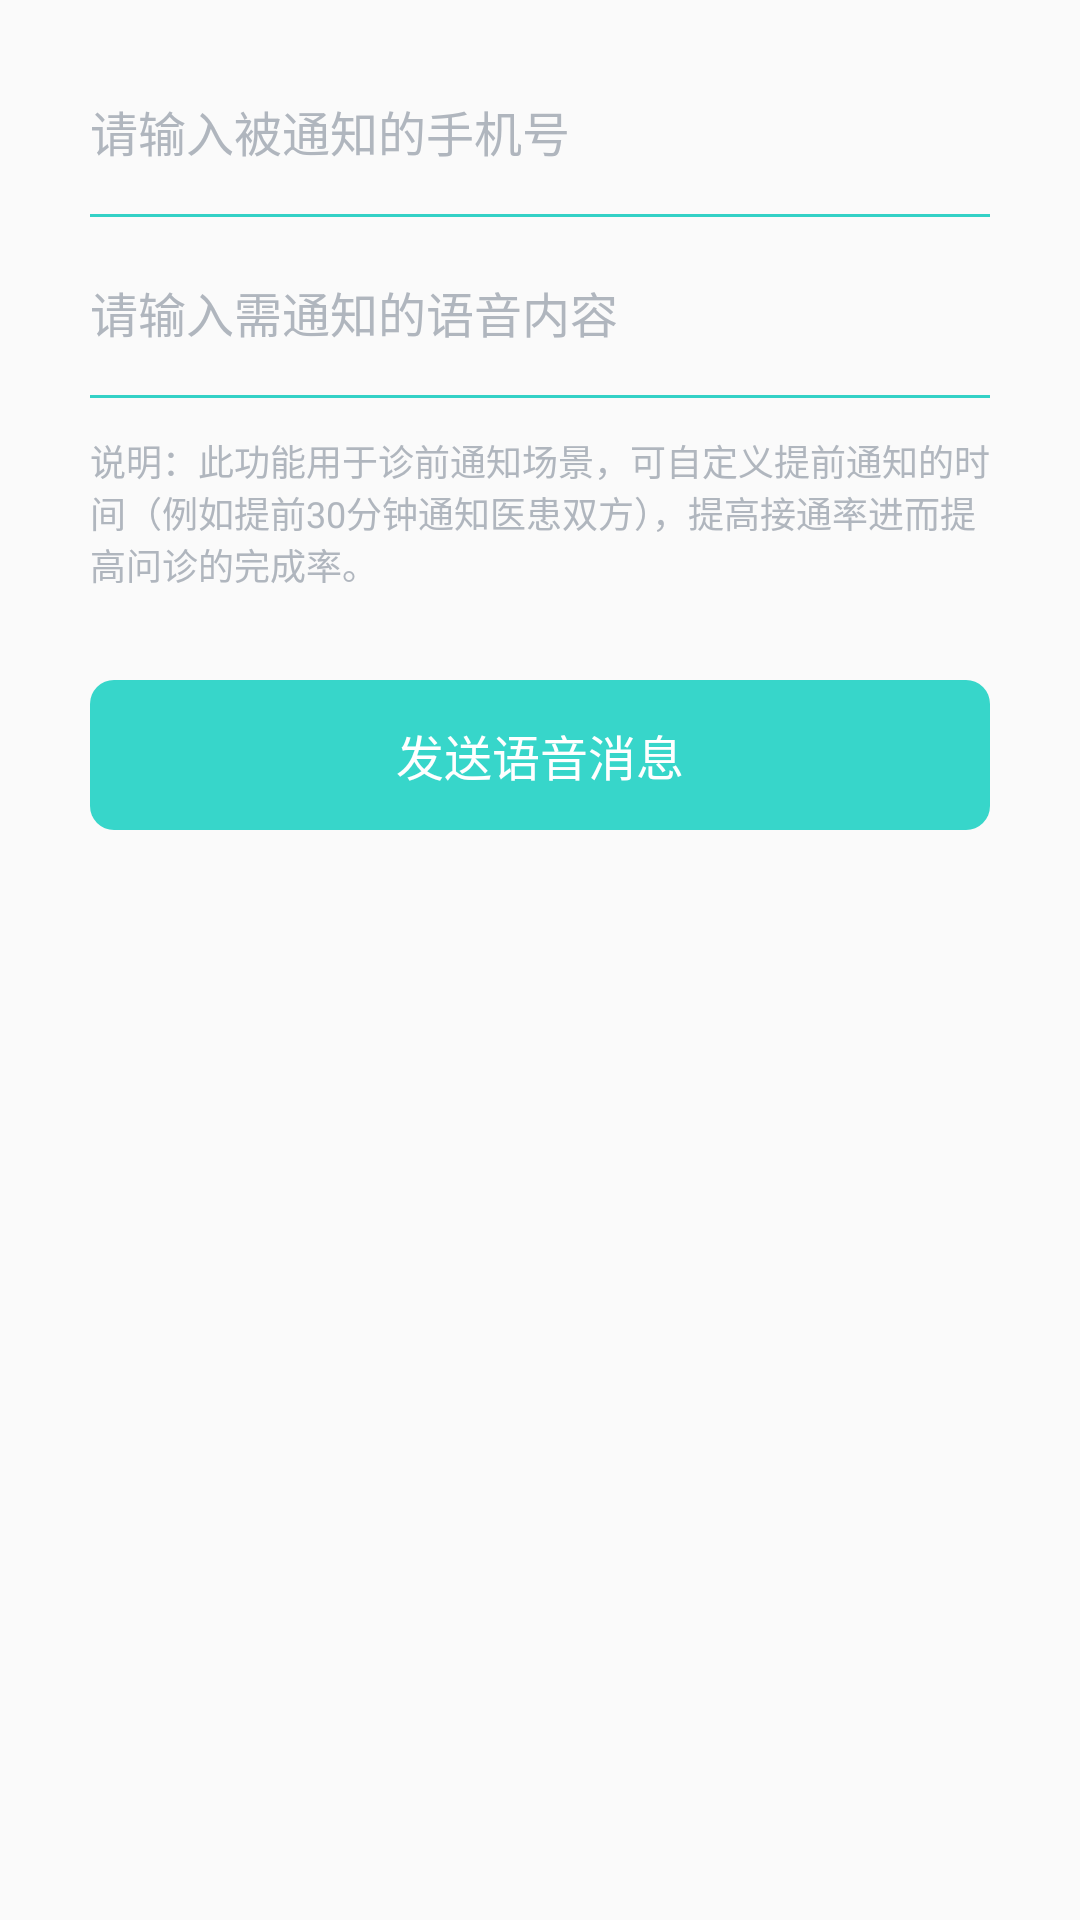

Android layout source for this screen:
<!-- AndroidManifest.xml: application theme Theme.AppCompat.Light.NoActionBar -->
<!-- res/layout/activity_audio_notify.xml -->
<?xml version="1.0" encoding="utf-8"?>
<LinearLayout xmlns:android="http://schemas.android.com/apk/res/android"
    android:layout_width="match_parent"
    android:layout_height="match_parent"
    android:background="@color/color_white"
    android:orientation="vertical"
    >

    <EditText
        android:id="@+id/et_notify_mobile"
        android:layout_width="match_parent"
        android:layout_height="wrap_content"
        android:layout_marginHorizontal="@dimen/dp_30"
        android:layout_marginTop="@dimen/dp_32"
        android:hint="@string/medical_audio_notify_mobile_tip"
        android:inputType="number"
        android:textSize="@dimen/text_size_16"
        android:textColorHint="@color/color_B0B6BE"
        android:background="@null"
        android:maxLength="11"
        android:textColor="@color/color_333333"
        />

    <View
        android:layout_width="match_parent"
        android:layout_height="1dp"
        android:background="@color/color_33D1C6"
        android:layout_marginTop="@dimen/dp_16"
        android:layout_marginHorizontal="@dimen/dp_30"
        />

    <EditText
        android:id="@+id/et_notify_content"
        android:layout_width="match_parent"
        android:layout_height="wrap_content"
        android:layout_marginHorizontal="@dimen/dp_30"
        android:layout_marginTop="@dimen/dp_20"
        android:hint="@string/medical_audio_notify_content_tip"
        android:textSize="@dimen/text_size_16"
        android:textColorHint="@color/color_B0B6BE"
        android:textColor="@color/color_333333"
        android:background="@null"
        />

    <View
        android:layout_width="match_parent"
        android:layout_height="1dp"
        android:background="@color/color_33D1C6"
        android:layout_marginTop="@dimen/dp_16"
        android:layout_marginHorizontal="@dimen/dp_30"
        />

    <TextView
        android:layout_width="match_parent"
        android:layout_height="wrap_content"
        android:layout_marginHorizontal="@dimen/dp_30"
        android:layout_marginTop="@dimen/dp_12"
        android:textSize="@dimen/text_size_12"
        android:textColor="@color/color_B0B6BE"
        android:text="@string/medical_audio_notify_desc"
        />

    <TextView
        android:id="@+id/tv_send_audio"
        android:layout_width="match_parent"
        android:layout_height="@dimen/dp_50"
        android:layout_marginTop="@dimen/dp_30"
        android:textColor="@color/white"
        android:layout_marginHorizontal="@dimen/dp_30"
        android:gravity="center"
        android:text="@string/medical_audio_notify_send_message"
        android:textSize="@dimen/text_size_16"
        android:background="@drawable/bg_gray37_round"
        />


</LinearLayout>
<!-- resources referenced by this layout -->
<resources>
  <color name="color_333333">#333333</color>
  <color name="color_33D1C6">#33D1C6</color>
  <color name="color_B0B6BE">#B0B6BE</color>
  <dimen name="dp_12">12dp</dimen>
  <dimen name="dp_16">16dp</dimen>
  <dimen name="dp_20">20dp</dimen>
  <dimen name="dp_30">30dp</dimen>
  <dimen name="dp_32">32dp</dimen>
  <dimen name="dp_50">50dp</dimen>
  <dimen name="text_size_12">12sp</dimen>
  <dimen name="text_size_16">16sp</dimen>
  <!-- drawable bg_gray37_round (drawable) -->
  <?xml version="1.0" encoding="utf-8"?>
  <shape xmlns:android="http://schemas.android.com/apk/res/android">
      <corners android:radius="@dimen/dp_8"/>
      <solid android:color="@color/color_37D6CA"/>
  </shape>
  <string name="medical_audio_notify_content_tip">请输入需通知的语音内容</string>
  <string name="medical_audio_notify_desc">说明：此功能用于诊前通知场景，可自定义提前通知的时间（例如提前30分钟通知医患双方），提高接通率进而提高问诊的完成率。</string>
  <string name="medical_audio_notify_mobile_tip">请输入被通知的手机号</string>
  <string name="medical_audio_notify_send_message">发送语音消息</string>
  <dimen name="dp_8">8dp</dimen>
  <color name="color_37D6CA">#37D6CA</color>
  <!-- not gathered from this repository: default colours our renderer supplied (Android Studio template values) -->
  <color name="white">#FFFFFFFF</color>
</resources>
